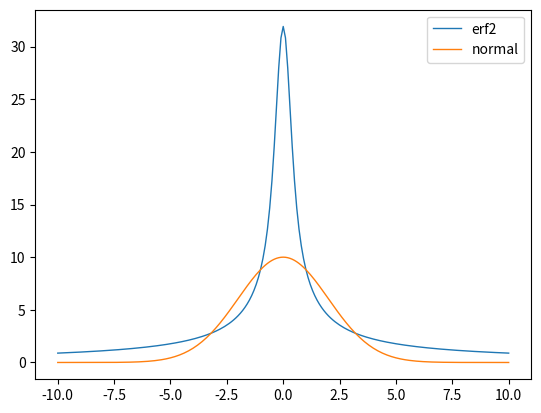

This figure's Python source:
import numpy as np
import math
import matplotlib.pyplot as plt

if __name__ == "__main__":
    import sys
    sys.path.append("../../pypi_package/src")

def erf_func(x):
    if abs(x) < 0.0001:
        return 2.0/math.sqrt(math.pi)
    else:
        return math.erf(x)/x

sqrt_2 = math.sqrt(2.0)

def erf_func2(a,b,Np,D,x,sigma):
    if abs(a) < 0.000001:
        a = 0.0001

    x1 = (a*D + b)/(sqrt_2*sigma)
    x2 = (a*x + b)/(sqrt_2*sigma)
    d = math.pi*Np*(math.erf(x1) - math.erf(x2))/(sqrt_2*D)
    return d/a

def normal_func(x):
    sigma = 2.0
    scale = 10.0
    return scale*math.exp(-0.5*x*x/(sigma*sigma))

def main(test_run:bool, output_folder:str="../../output"):
    x_range = 10.0
    xlist = np.linspace(-x_range, x_range, num=201)
    plt.figure(num=1, dpi=240)
    erf_mfv = np.vectorize(erf_func2, excluded={"b","Np","D","x","sigma"})
    normal_mfv = np.vectorize(normal_func)
    erf_list = erf_mfv(xlist, b=0.0, Np=10, D=5.0, x=-4.0, sigma=1.0)
    normal_list = normal_mfv(xlist)
    plt.plot(xlist, erf_list, lw = 1.0, label="erf2")
    plt.plot(xlist, normal_list, lw = 1.0, label="normal")
    plt.legend()
    plt.show()

if __name__ == "__main__":
    main(False) # test_run
